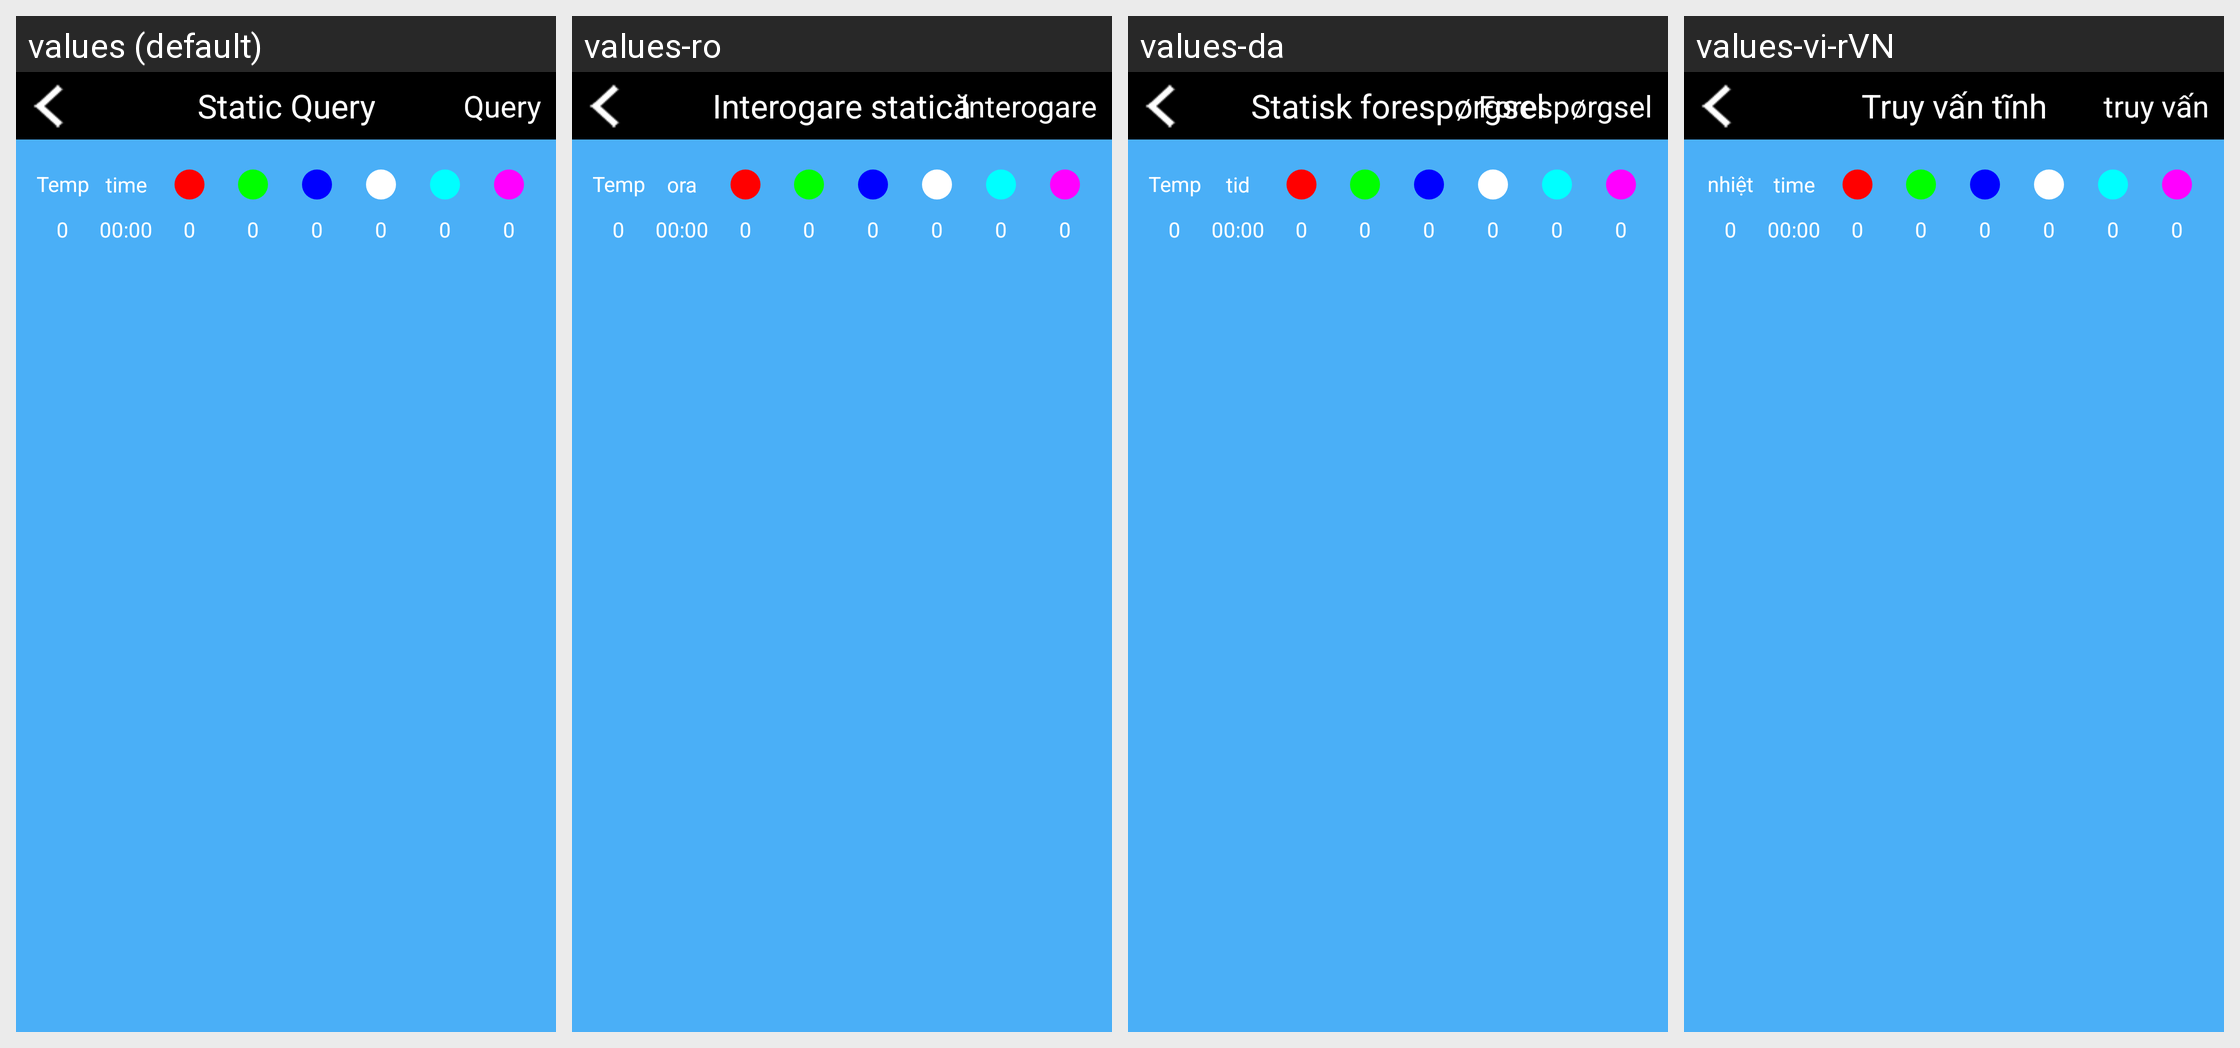

The same Android screen rendered under several of its app's locales, left to right. List the strings drawn on it with the default value and each locale's translation.
Android screen res/layout/activity_current_query.xml rendered under 4 locales, left to right: values (default), values-ro, values-da, values-vi-rVN. Device: Nexus 5 (rendered at 1080×1920; each locale shown at half size, 540×960, under a caption strip naming it); theme AppTheme.
Other locales in the repository, not shown: values-de, values-de-rDE, values-en, values-es, values-fr, values-fr-rFR, values-it, values-ja, values-ja-rJP, values-ko, values-ko-rKR, values-nl, values-pl, values-pt, values-ru, values-tr, values-zh, values-zh-rCN, values-zh-rHK, values-zh-rTW.
Strings drawn on this screen, with the default value and each locale's value (text and hints the layout hard-codes, and strings that could not be matched under every locale, appear in the picture but are not listed):

currentquery
  values: Static Query
  values-ro: Interogare statică
  values-da: Statisk forespørgsel
  values-vi-rVN: Truy vấn tĩnh

query
  values: Query
  values-ro: Interogare
  values-da: Forespørgsel
  values-vi-rVN: truy vấn

temperature
  values: Temperature
  values-ro: Temperatura
  values-da: Temperatur
  values-vi-rVN: nhiệt độ

time
  values: time
  values-ro: ora
  values-da: tid
  values-vi-rVN: time
